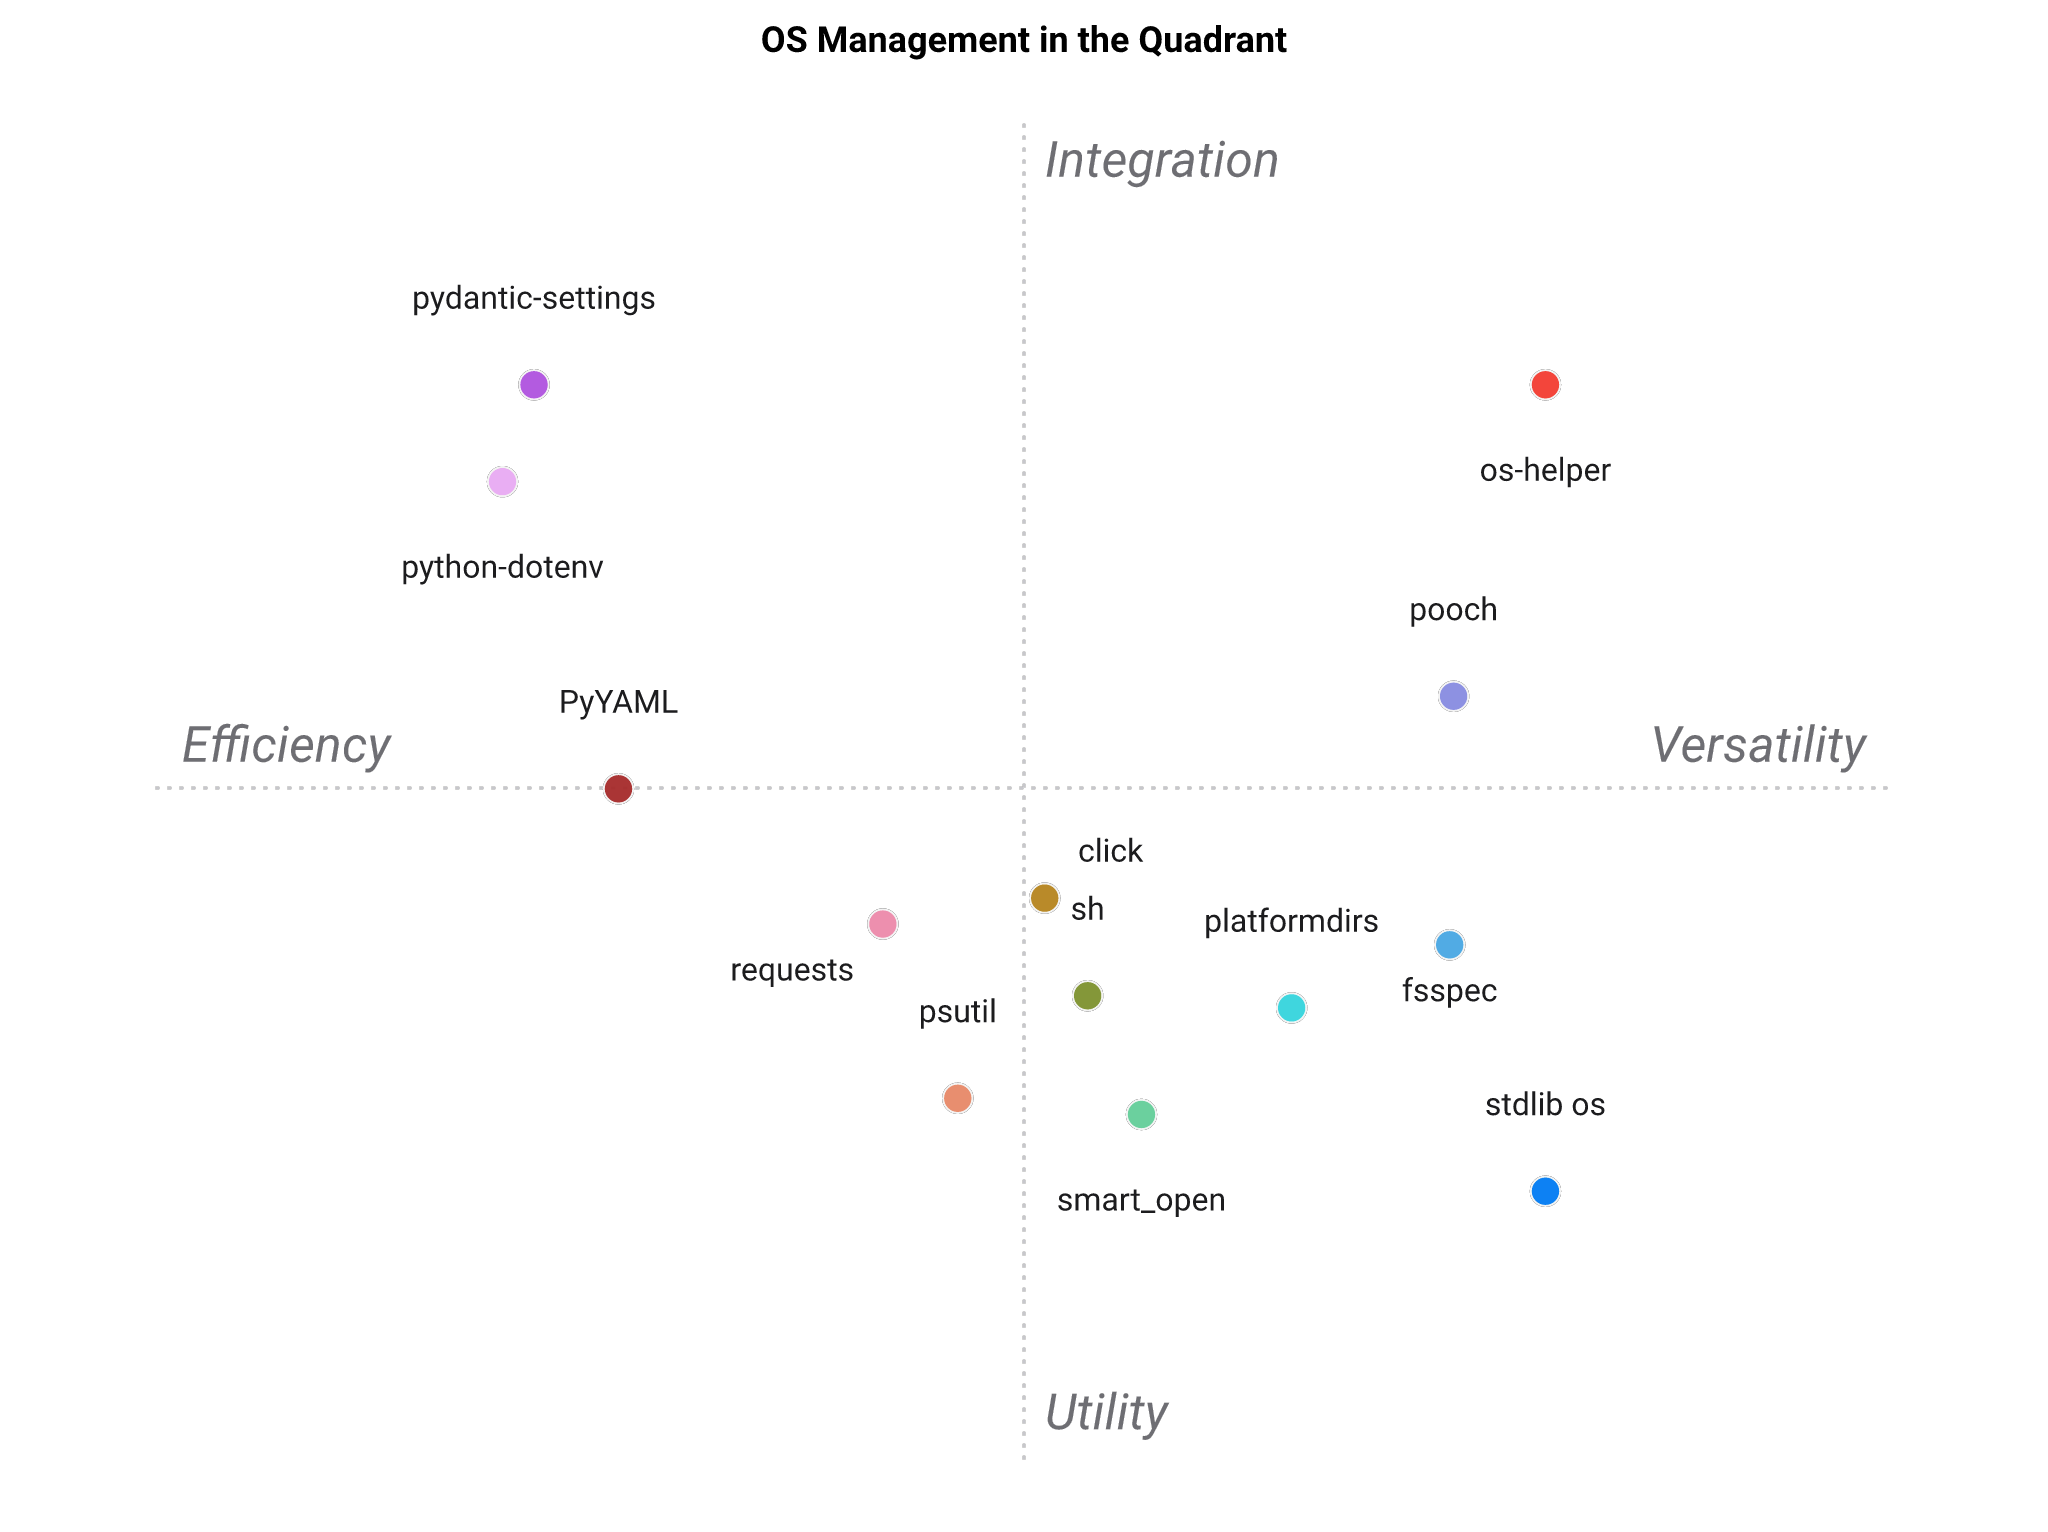

Source data for this figure (header and first rows):
OS Management, Cross-OS detection, Path helpers, Hashing, Config loading, Temp scratch, Smart downloads, Multi-surface, Suite cohesion
os-helper, 5, 5, 5, 5, 5, 5, 5, 5
stdlib os, 2, 5, 1, 1, 4, 1, 1, 1
click, 1, 3, 1, 1, 1, 1, 4, 1
python-dotenv, 1, 1, 1, 5, 1, 1, 1, 1
pydantic-settings, 1, 1, 1, 5, 1, 1, 2, 1
PyYAML, 1, 1, 1, 3, 1, 1, 1, 1
requests, 1, 1, 1, 1, 1, 3, 2, 1
psutil, 4, 1, 1, 1, 1, 1, 1, 1
sh, 2, 3, 1, 1, 1, 1, 3, 1
fsspec, 2, 4, 2, 1, 2, 3, 2, 1
smart_open, 2, 3, 1, 1, 1, 3, 1, 1
pooch, 2, 2, 4, 1, 2, 5, 1, 1
platformdirs, 5, 3, 1, 2, 2, 1, 1, 1
